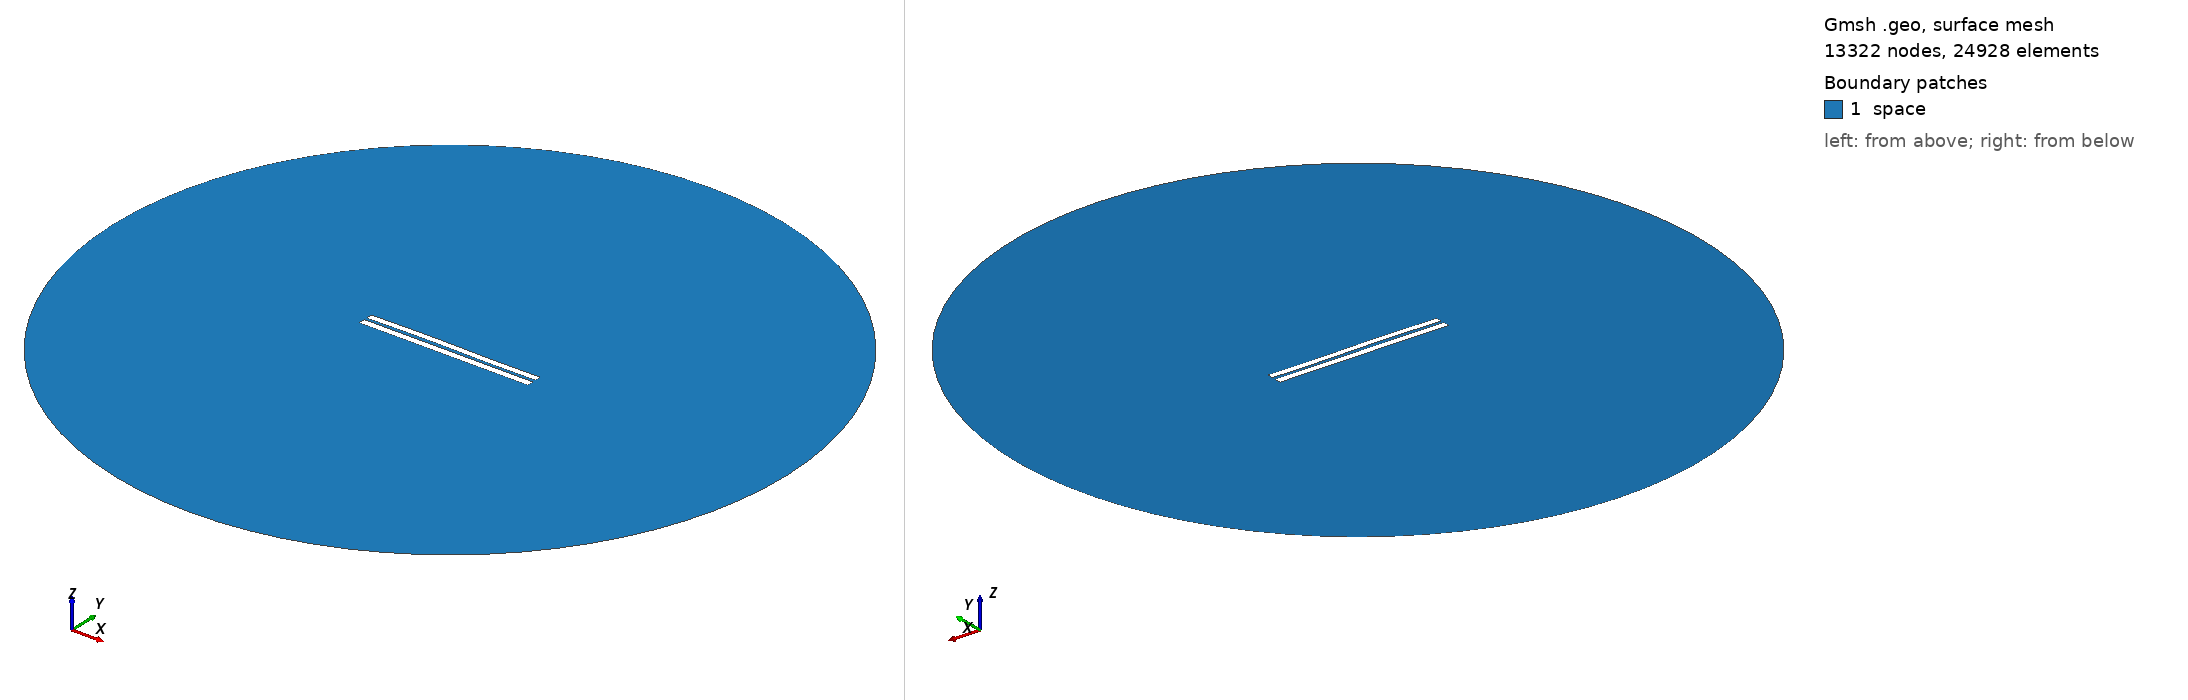

Gmsh geometry script, surface-meshed: 13322 nodes, 24928 surface elements. Boundary patches (legend numbers): 1 space. Left view from above one corner, right view from below the opposite corner. Legend entries are the model's physical surfaces. The drawing asked Gmsh for element sizes between 1% and 20% of the model's largest extent; the script's own settings can give other sizes.

=== 3623.geo (drawn) ===
//---------------------------------------
// Geometry kernel
//---------------------------------------

SetFactory("OpenCASCADE");



//---------------------------------------
// Parameters of the geometry
//---------------------------------------

// Overetch of the upper plate
overetch = 0.125;

// Distance between the plates
distance = 1.5;

// Discretization over the x axis (for the deformation)
nx = 50; 

// Length of the plate
L = 100 - overetch; 

// Number of modes
n = 4; 

// 1st mode coefficient
coeff(1) = 0.07499999999999998;
beta(1) = 0.596864 * 3.1415926535 / L;

// 2nd mode coefficient
coeff(2) = 0.15;
beta(2) = 1.49418 * 3.1415926535 / L;

// 3rd mode coefficient
coeff(3) = 0.15;
beta(3) = 2.50025 * 3.1415926535 / L;

// 4th mode coefficient
coeff(4) = 0.0;
beta(4) = 3.49999 * 3.1415926535 / L;



//---------------------------------------
// Upper plate (deformed rectangle)
//---------------------------------------

// Coordiantes of the upper plate
xmin = -50;
xmax = 50 - overetch;

// Height of the upper plate
yheight = 4 - 2 * overetch;

// Indexes of the points
UpperID[] = {};
LowerID[] = {};
LeftID[] = {};
RightID[] = {};

// Point index
p = 1;

// Horizontal edges
For i In {1:nx}
    x = xmin + (i-1)*(xmax - xmin)/(nx-1);

    y_bottom = distance / 2 + overetch;
    For j In {1:n}
        C = (Cosh(beta(j)*L) + Cos(beta(j)*L)) / (Sinh(beta(j)*L) + Sin(beta(j)*L));
        y_bottom  = y_bottom + coeff(j) * (Cosh(beta(j)*(x+50)) - Cos(beta(j)*(x+50)) - C * (Sinh(beta(j)*(x+50)) - Sin(beta(j)*(x+50))));
    EndFor

    y_top = y_bottom + yheight;

    Point(p) = {x, y_top, 0, 1.0};
    UpperID[i] = p;
    p = p + 1;

    Point(p) = {x, y_bottom, 0, 1.0};
    LowerID[i] = p;
    p = p + 1;
EndFor

// Create point lists
UpperPts[] = {}; LowerPts[] = {};
For i In {1:nx}
  UpperPts[] += {UpperID[i]};
  LowerPts[] += {LowerID[i]};
EndFor

// Build splines
Spline(1) = {UpperPts[]};
Spline(2) = {LowerPts[]};
Line(3) = {LowerPts[nx-1], UpperPts[nx-1]};
Line(4) = {LowerPts[0], UpperPts[0]};

// Build the plane surface
Curve Loop(1) = {2, 3, -1, -4};
Plane Surface(1) = {1};



//---------------------------------------
// Lower plate (rectangle)
//---------------------------------------

// Vertices
Point(1001) = {-50, -1, 0, 1.0};
Point(1002) = { 50, -1, 0, 1.0};
Point(1003) = { 50,  -5, 0, 1.0};
Point(1004) = {-50,  -5, 0, 1.0};

// Edges
Line(5) = {1001, 1002};
Line(6) = {1002, 1003};
Line(7) = {1003, 1004};
Line(8) = {1004, 1001};

// Plane surface
Line Loop(2) = {5, 6, 7, 8};
Plane Surface(2) = {2}; 



//---------------------------------------
// Outer (fictious) boundary
//---------------------------------------

// Points
Point(1005) = {0, 0, 0};       // Center
Point(1006) = {200, 0, 0};     // Start point
Point(1007) = {0, 200, 0};     // 90 degrees
Point(1008) = {-200, 0, 0};    // 180 degrees
Point(1009) = {0, -200, 0};    // 270 degrees

// Circle arcs (each needs start, center, end)
Circle(9) = {1006, 1005, 1007};
Circle(10) = {1007, 1005, 1008};
Circle(11) = {1008, 1005, 1009};
Circle(12) = {1009, 1005, 1006};

// Plane surface for the entire domain
Curve Loop(3) = {9, 10, 11, 12};
Surface(3) = {3};

// Subtract the plates from the whole domain to obtain the actual domain where we want to solve the equations
BooleanDifference{ Surface{3}; Delete; }{ Surface{1}; Surface{2}; Delete; }




//---------------------------------------
// Transfinite Lines/Curves
//---------------------------------------

// Set the number of points on the boundaries
r = 7;

// Plates
Transfinite Curve {1, 2} = 50*r Using Progression 1;
Transfinite Curve {3, 4} = 2*r Using Progression 1;
Transfinite Line {5, 7} = 50*r Using Progression 1;
Transfinite Line {6, 8} = 2*r Using Progression 1;

// Outer boundary
Transfinite Line {9, 10, 11, 12} = 20 Using Progression 1;



//---------------------------------------
// Physical groups
//---------------------------------------                

// Physical curves (boundaries)
Physical Line("force_segment", 10) = {2};
Physical Line("upper_plate", 11) = {1, 3, 4};
Physical Line("lower_plate", 12) = {5, 6, 7, 8};
Physical Line("boundary", 20) = {9, 10, 11, 12};

// Physical Surfaces
Physical Surface("space", 30) = {3};



//---------------------------------------
// 6. Generate the Mesh
//---------------------------------------

// 2D mesh generation
Mesh 2;
